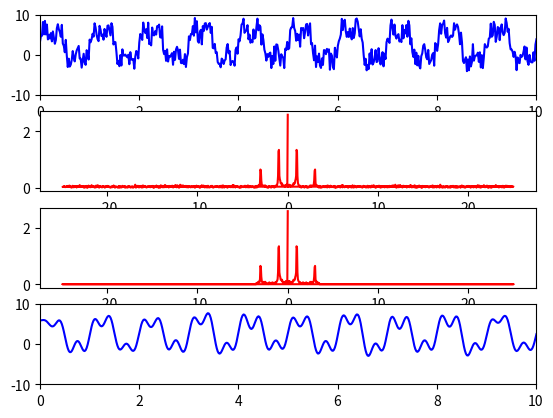

Write Python code to recreate this figure.
import numpy as np;
import matplotlib.pyplot as plt;
#-------------------------
#采样频率
Fs = 50
N = 1024
#-------------------------
#数据--->采集的用来计算频率的数据
#Note:此处对N/Fs做一下解释：
#一共采样了N个点，每个点的时间为1/Fs
#因此此处采用N*1/Fs的方式
t = np.linspace(0,N/Fs,N)
#直流
A0 = 5
#波形1
A1 = 4
f1 = 1	#1Hz
#波形2
A2 = 2
f2 = 3	#3Hz
# x = A1*np.sin(2*np.pi*f1*t) 		#用标准sin测试一下
# x = A0 + A1*np.sin(2*np.pi*f1*t) + A2*np.sin(2*np.pi*f2*t)
x = A0 + A1*np.sin(2*np.pi*f1*t) + A2*np.sin(2*np.pi*f2*t) + (-5)*np.random.random(N)

#--------------------------
#进行fft变换
y = np.fft.fft(x)
freq = np.fft.fftfreq(N,d=(t[0]-t[1]))

# -----------------------------------
# 能不能将高频率的波形滤掉
# 直接删除可好？----这个...太简洁了吧？
# ------------------------------------
#定义一个滤波函数
def filter(freq,ft,flag = 0,threshold = 5):
	for i in range(N):
		if flag == 1:
			# 滤掉直流
			if np.abs(freq[i]) == 0:
				ft[i] = 0
		elif flag == 2:
			# 滤掉低频部分
			if np.abs(freq[i]) < threshold and np.abs(freq[i]) != 0:
				ft[i] = 0
		elif flag == 3:
			# 滤掉高频部分
			if np.abs(freq[i]) > threshold:
				ft[i] = 0
		elif flag == 4:
			# 尝试滤掉低振幅的杂波
			# 效果不是很好？是不是方法太low？
			if np.abs(ft[i])/N < 0.2:
				ft[i] = 0
		elif flag == 5:
			# 若已经知道当前最大频率
			# 则再高的频率直接滤掉
			# 相对于方法4而言，效果要好一些
			if np.abs(freq[i]) > 3.5:
				ft[i] = 0
		else:
			print("no filter")


#--------------------------
#1.0 显示原始图形
plt.subplot(411)
plt.axis([0,10,-10,10])
plt.plot(t,x,'b')


#1.1 频谱
plt.subplot(412)
y1 = np.abs(y)/N		#显示绝对值
plt.plot(freq,y1,'r')

#--------------------------
# 滤波
filter(freq,y,5,threshold=2)
#进行ifft反变换
x2 = np.fft.ifft(y)

#1.1 频谱
plt.subplot(413)
y1 = np.abs(y)/N		#显示绝对值
plt.plot(freq,y1,'r')

#2.1fft逆变换之后
plt.subplot(414)
plt.axis([0,10,-10,10])
plt.plot(t,x2.real,'b')	#直接x2这里有warning，是不是应该x2.real
						#因为x2为Complex

plt.show()


